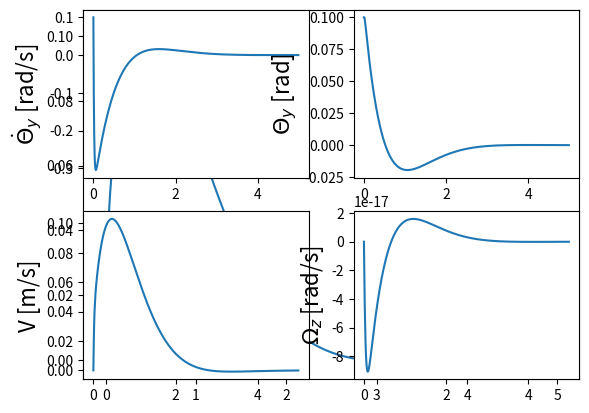

Here is the Python script that generated this plot:
# -*- coding: utf-8 -*-

import numpy as np
import matplotlib.pyplot as plt
import  scipy.io
import scipy.linalg
from scipy.integrate import odeint

#%% parameters 

t_sim = 5; # Total simulation time [s]

m_wh = 0.058 + 0.2; # MAss of one wheel + mass of 1 motor [kg]

r = 0.5 * 0.085; # Wheel radius [m]

b = 0.255; # Chassis length (along the axle) [m]

a = 0.1; # Chassis width (perpendicular to the axle) [m]

m_plat = 0.081; # mass of 1 wooden platform [kg]

m_bolt = 0.03; # Mass of 1 bolt [kg]

m_0 = 2*m_plat + 4*m_bolt; # total Mass of the body / chassis (excluding wheel and motors) [Kg]

d1 = 0.0325; # distance of the axle from the lower woodden platform [m]

L1 = 0.15; # Length of 1 bolt [m]

L_diag = (a**2 + b**2)**0.5; # Digonal distance of the woodden platform [m]

J_y = 2*(m_plat*a*a/12 + m_plat*(0.5*L1)**2) + 4*(m_bolt*(L1**2)/12 + m_bolt*(0.5*a)**2);

J_z = 2*(m_plat*(a*a + b*b)/12) + 4*(m_bolt * (0.5*L_diag)**2);

J_wh = 0.5*m_wh * r**2; # Moment of inertia of wheel + motor through its axis i.e. 0.5*mr^2 [kgm2] 

l = (m_plat*d1+4*m_bolt*(0.5*L1+d1)+m_plat*(L1+d1))/m_0 ; # Distance of vertical CG of the body from axle [m]

g = 9.8; # Acceleration due to gravity [m/s2]

J5 = J_z + 0.75*m_wh*b**2 + 0.5*m_wh*r*r; # Moment of inertia

M = 2*m_0*m_wh*l*l*r*r + 2*J_wh*m_0*l**2 +  J_y*m_0*r**2 + 2*J_y*m_wh*r**2 + 2*J_wh*J_y;

def lqr(A,B,Q,R):
    """Solve the continuous time lqr controller.
     
    dx/dt = A x + B u
     
    cost = integral x.T*Q*x + u.T*R*u
    """
    #ref Bertsekas, p.151
 
    #first, try to solve the ricatti equation
    X = np.matrix(scipy.linalg.solve_continuous_are(A, B, Q, R))
     
    #compute the LQR gain
    K = np.matrix(scipy.linalg.inv(R)*(B.T*X))
     
    eigVals, eigVecs = scipy.linalg.eig(A-B*K)
     
    return np.array(K), np.array(X), np.array(eigVals)

def dlqr(A,B,Q,R):
    """Solve the discrete time lqr controller.
     
     
    x[k+1] = A x[k] + B u[k]
     
    cost = sum x[k].T*Q*x[k] + u[k].T*R*u[k]
    """
    #ref Bertsekas, p.151
 
    #first, try to solve the ricatti equation
    X = np.matrix(scipy.linalg.solve_discrete_are(A, B, Q, R))
     
    #compute the LQR gain
    K = np.matrix(scipy.linalg.inv(B.T*X*B+R)*(B.T*X*A))
     
    eigVals, eigVecs = scipy.linalg.eig(A-B*K)
     
    return np.array(K), np.array(X), np.array(eigVals)


#%% A and B matrices

A = np.zeros((4,4)); B = np.zeros((4,2))

A[1,0] = 1 ; A[0, 1] = (m_0*r*r+2*m_wh*r*r+2*J_wh)*m_0*l*g / M

A[2,1] = -m_0*m_0*l*l*r*r*g / M

B[0,0] = -(l*m_0*r+m_0*r*r+2*m_wh*r*r+2*J_wh)/M  # motor torques in terms of sum and difference of motor torques

B[2,0] = r*(l*l*m_0+l*m_0*r+J_y)/M; B[3,1] = b/(2*r*J5)

B_mot_torq = np.dot(B, np.array([[1 ,1],[1,-1]])) # Individual motor torques

Q = np.zeros((4,4));
Q[0,0] = 1; # Penalty For Angular velocity
Q[1,1] = 1; # Penalty For Angle
Q[2,2] = 1; # Penalty For Linear velocity
Q[3,3] = 1; # Penalty For turning velocity

R = 100*np.array([[1,0],[0,1]])

K, _, _ = lqr(A,B_mot_torq,Q,R)  


#%% Simulate system using ODE

fs = 100

dt = 1/fs

t_vec = np.arange(0,t_sim,dt)

IC = [0.1, 0.1, 0, 0] # Initial conditions [alpha_dot, alpha, V, theta] 
    
def msd(y,t):
  
    x_dd = np.dot((A - np.dot(B_mot_torq,K)),y)
            
    return x_dd

X_vec = odeint(msd,IC,t_vec)

#%%

plt.plot(t_vec, X_vec[:,2])

y_labs = [r'$\dot\Theta_{y}$ [rad/s]', r'$\Theta_{y}$ [rad]', 'V [m/s]', r'$\Omega_z$ [rad/s]']

for i, j in enumerate(y_labs):
    
    plt.subplot(int(str(22)+str(i+1)))
    
    plt.plot(t_vec, X_vec[:,i])
    plt.ylabel(j, fontsize = 16)